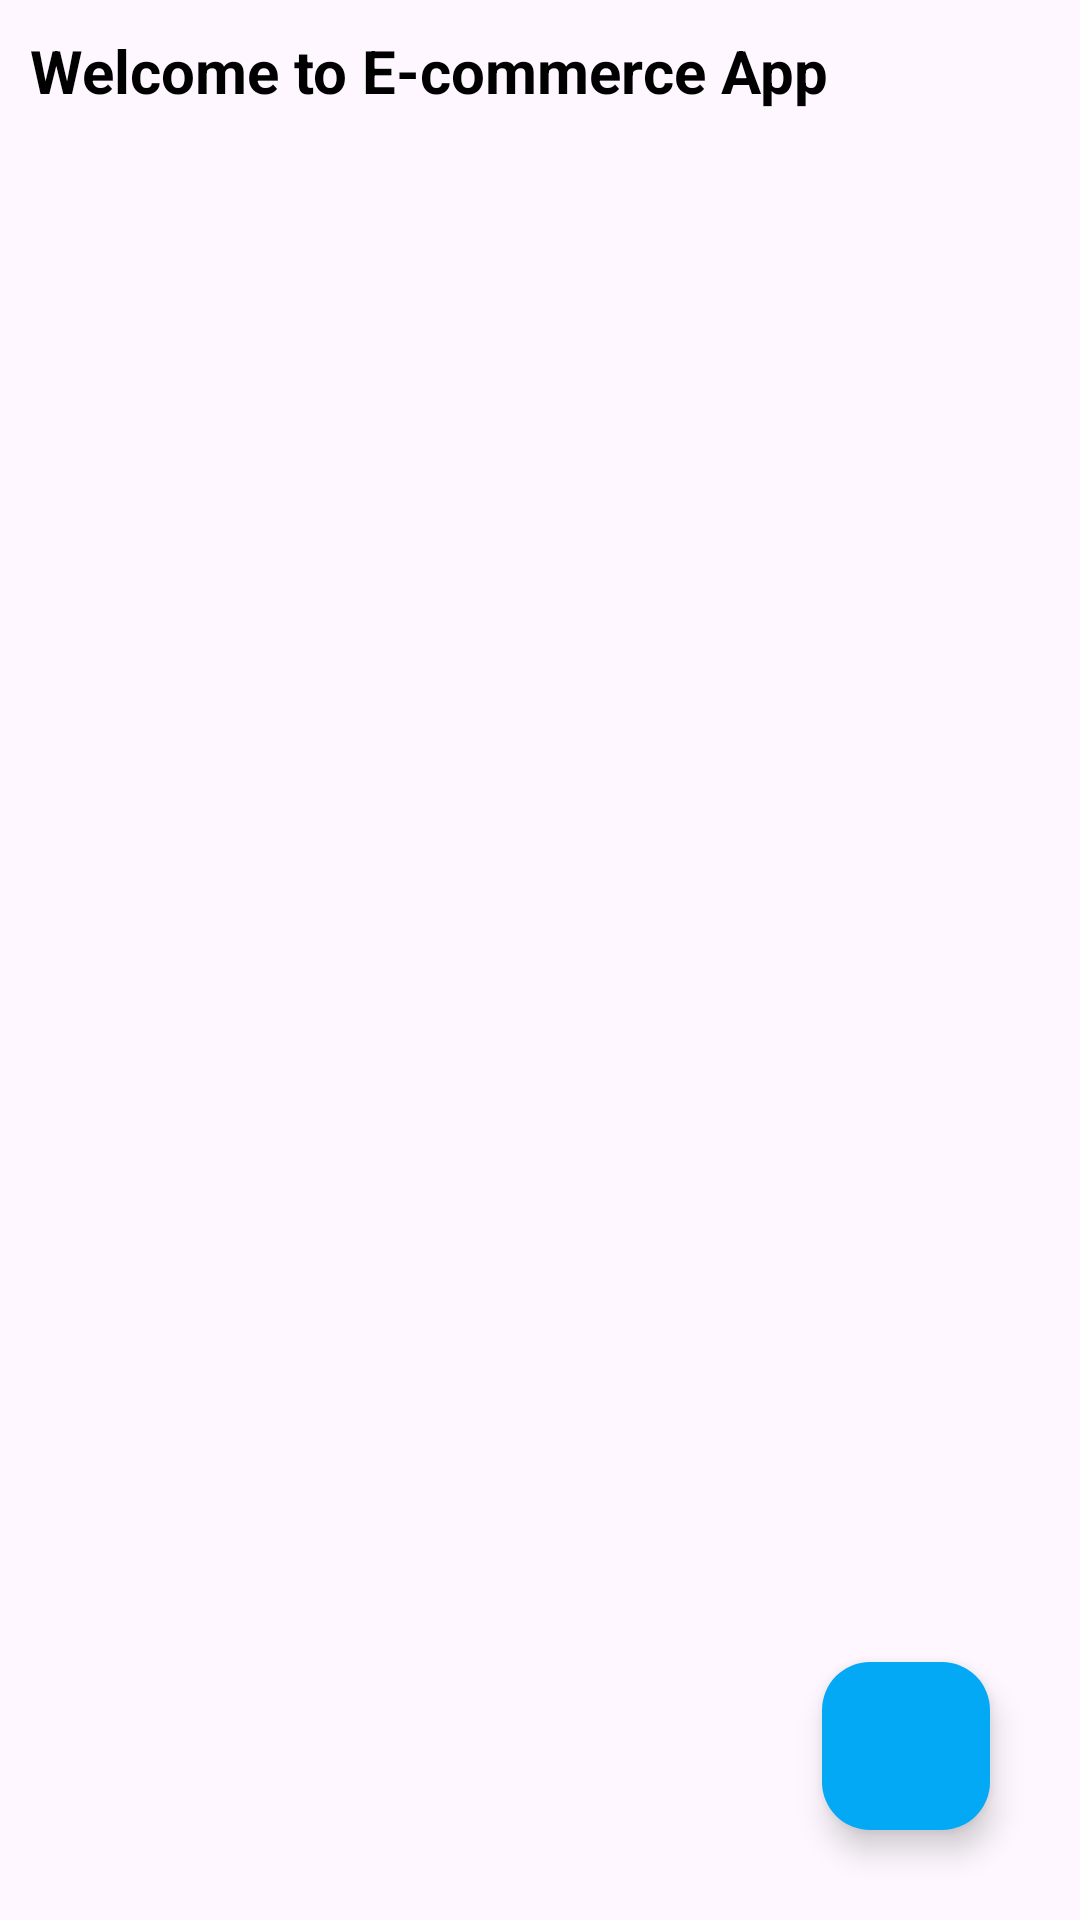

Produce the Android XML layout that renders to this screen, including the resource entries it uses.
<!-- AndroidManifest.xml: application theme Theme.ECommerce2 -->
<!-- res/layout/activity_main.xml -->
<?xml version="1.0" encoding="utf-8"?>
<androidx.constraintlayout.widget.ConstraintLayout xmlns:android="http://schemas.android.com/apk/res/android"
    xmlns:app="http://schemas.android.com/apk/res-auto"
    xmlns:tools="http://schemas.android.com/tools"
    android:layout_width="match_parent"
    android:layout_height="match_parent"
    tools:context=".MainActivity">

    <TextView
        android:id="@+id/heading"
        android:layout_width="wrap_content"
        android:layout_height="wrap_content"
        android:layout_marginStart="10dp"
        android:layout_marginTop="10dp"
        android:text="@string/welcome_to_e_commerce_app"
        android:textColor="@color/black"
        android:textSize="20sp"
        android:textStyle="bold"
        app:layout_constraintStart_toStartOf="parent"
        app:layout_constraintTop_toTopOf="parent" />

    <androidx.recyclerview.widget.RecyclerView
        android:id="@+id/rv"
        android:layout_width="match_parent"
        android:layout_height="wrap_content"
        android:layout_marginTop="16dp"
        app:layout_constraintEnd_toEndOf="parent"
        app:layout_constraintStart_toStartOf="parent"
        app:layout_constraintTop_toBottomOf="@+id/heading" />

    <com.google.android.material.floatingactionbutton.FloatingActionButton
        android:id="@+id/fab"
        android:layout_width="wrap_content"
        android:layout_height="wrap_content"
        android:maxWidth="50dp"
        android:maxHeight="50dp"
        app:layout_constraintBottom_toBottomOf="parent"
        app:layout_constraintEnd_toEndOf="parent"
        android:layout_marginEnd="30dp"
        android:layout_marginBottom="30dp"
        android:backgroundTint="#03A9F4" />

</androidx.constraintlayout.widget.ConstraintLayout>
<!-- resources referenced by this layout -->
<resources>
  <string name="welcome_to_e_commerce_app">Welcome to E-commerce App</string>
  <style name="Theme.ECommerce2" parent="Base.Theme.ECommerce2" />
  <style name="Base.Theme.ECommerce2" parent="Theme.Material3.DayNight.NoActionBar">
          
          
      </style>
  <!-- not gathered from this repository: default colours our renderer supplied (Android Studio template values) -->
  <color name="black">#FF000000</color>
</resources>
